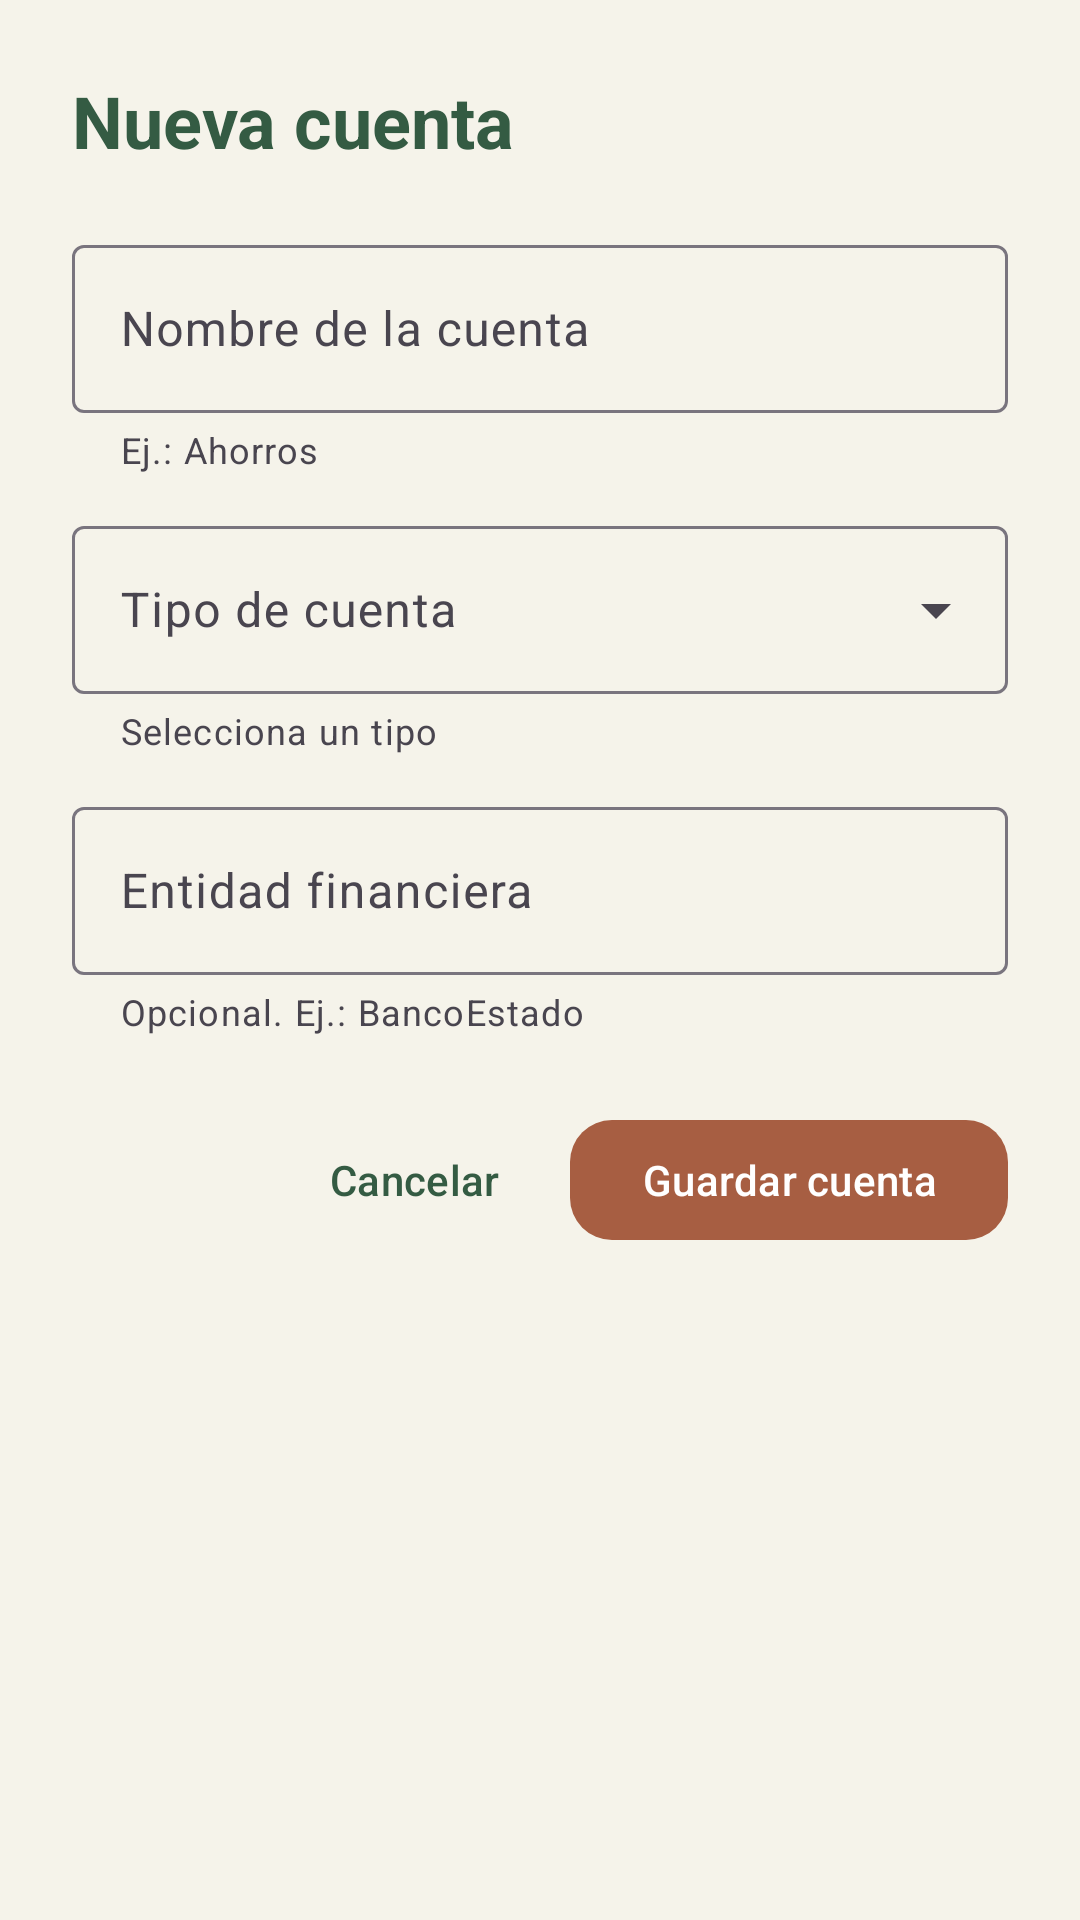

Write the Android layout XML for this screen, with the resource values it uses.
<!-- AndroidManifest.xml: application theme Theme.LocalCash -->
<!-- res/layout/dialog_registrar_cuenta.xml -->
<?xml version="1.0" encoding="utf-8"?>
<LinearLayout xmlns:android="http://schemas.android.com/apk/res/android"
    xmlns:app="http://schemas.android.com/apk/res-auto"
    android:layout_width="match_parent"
    android:layout_height="wrap_content"
    android:background="@color/lc_warm_background"
    android:orientation="vertical"
    android:padding="24dp">

        <TextView
            android:id="@+id/text_account_form_title"
        android:layout_width="wrap_content"
        android:layout_height="wrap_content"
        android:text="@string/form_account_title"
        android:textColor="@color/lc_green_dark"
        android:textSize="24sp"
        android:textStyle="bold" />

    <com.google.android.material.textfield.TextInputLayout
        android:id="@+id/input_layout_account_name"
        style="@style/Widget.Material3.TextInputLayout.OutlinedBox"
        android:layout_width="match_parent"
        android:layout_height="wrap_content"
        android:layout_marginTop="20dp"
            android:hint="@string/form_account_name_label"
            app:helperText="@string/form_account_name_hint">

        <com.google.android.material.textfield.TextInputEditText
            android:id="@+id/input_account_name"
            android:layout_width="match_parent"
                android:layout_height="56dp"
            android:inputType="textCapSentences"
            android:maxLength="50" />
    </com.google.android.material.textfield.TextInputLayout>

    <com.google.android.material.textfield.TextInputLayout
        android:id="@+id/input_layout_account_type"
        style="@style/Widget.Material3.TextInputLayout.OutlinedBox.ExposedDropdownMenu"
        android:layout_width="match_parent"
        android:layout_height="wrap_content"
        android:layout_marginTop="12dp"
            android:hint="@string/form_account_type_label"
            app:helperText="@string/form_account_type_hint">

        <com.google.android.material.textfield.MaterialAutoCompleteTextView
            android:id="@+id/input_account_type"
            android:layout_width="match_parent"
                android:layout_height="56dp"
            android:inputType="none" />
    </com.google.android.material.textfield.TextInputLayout>

    <com.google.android.material.textfield.TextInputLayout
        android:id="@+id/input_layout_account_entity"
        style="@style/Widget.Material3.TextInputLayout.OutlinedBox"
        android:layout_width="match_parent"
        android:layout_height="wrap_content"
        android:layout_marginTop="12dp"
        android:hint="@string/form_account_entity_label"
        app:helperText="@string/form_account_entity_hint">

        <com.google.android.material.textfield.TextInputEditText
            android:id="@+id/input_account_entity"
            android:layout_width="match_parent"
            android:layout_height="56dp"
            android:inputType="textCapSentences"
            android:maxLength="60" />
    </com.google.android.material.textfield.TextInputLayout>

    <LinearLayout
        android:layout_width="match_parent"
        android:layout_height="wrap_content"
        android:layout_marginTop="24dp"
        android:gravity="end"
        android:orientation="horizontal">

        <com.google.android.material.button.MaterialButton
            android:id="@+id/button_cancel_account"
            style="@style/Widget.Material3.Button.TextButton"
            android:layout_width="wrap_content"
            android:layout_height="48dp"
            android:text="@string/action_cancel"
            android:textColor="@color/lc_green_dark" />

        <com.google.android.material.button.MaterialButton
            android:id="@+id/button_save_account"
            android:layout_width="wrap_content"
            android:layout_height="48dp"
            android:layout_marginStart="8dp"
            android:text="@string/action_save_account"
            app:backgroundTint="@color/lc_orange_earth"
            app:cornerRadius="14dp" />
    </LinearLayout>
</LinearLayout>
<!-- resources referenced by this layout -->
<resources>
  <color name="lc_green_dark">#345B43</color>
  <color name="lc_orange_earth">#A75E42</color>
  <color name="lc_warm_background">#F5F3EA</color>
  <string name="action_cancel">Cancelar</string>
  <string name="action_save_account">Guardar cuenta</string>
  <string name="form_account_entity_hint">Opcional. Ej.: BancoEstado</string>
  <string name="form_account_entity_label">Entidad financiera</string>
  <string name="form_account_name_hint">Ej.: Ahorros</string>
  <string name="form_account_name_label">Nombre de la cuenta</string>
  <string name="form_account_title">Nueva cuenta</string>
  <string name="form_account_type_hint">Selecciona un tipo</string>
  <string name="form_account_type_label">Tipo de cuenta</string>
  <style name="Theme.LocalCash" parent="Base.Theme.LocalCash" />
  <style name="Base.Theme.LocalCash" parent="Theme.Material3.DayNight.NoActionBar">
          <item name="colorPrimary">@color/lc_green_dark</item>
          <item name="colorOnPrimary">@color/lc_on_primary</item>
          <item name="colorSecondary">@color/lc_orange_earth</item>
          <item name="colorSurface">@color/lc_surface</item>
          <item name="colorOnSurface">@color/lc_text_primary</item>
          <item name="colorSurfaceVariant">@color/lc_warm_background</item>
          <item name="android:windowLightStatusBar">true</item>
          <item name="android:windowLightNavigationBar">true</item>
          <item name="android:statusBarColor">@color/lc_warm_background</item>
          <item name="android:navigationBarColor">@color/lc_surface</item>
      </style>
  <color name="lc_on_primary">#FFFFFFFF</color>
  <color name="lc_surface">#FFFFFFFF</color>
  <color name="lc_text_primary">#345B43</color>
</resources>
